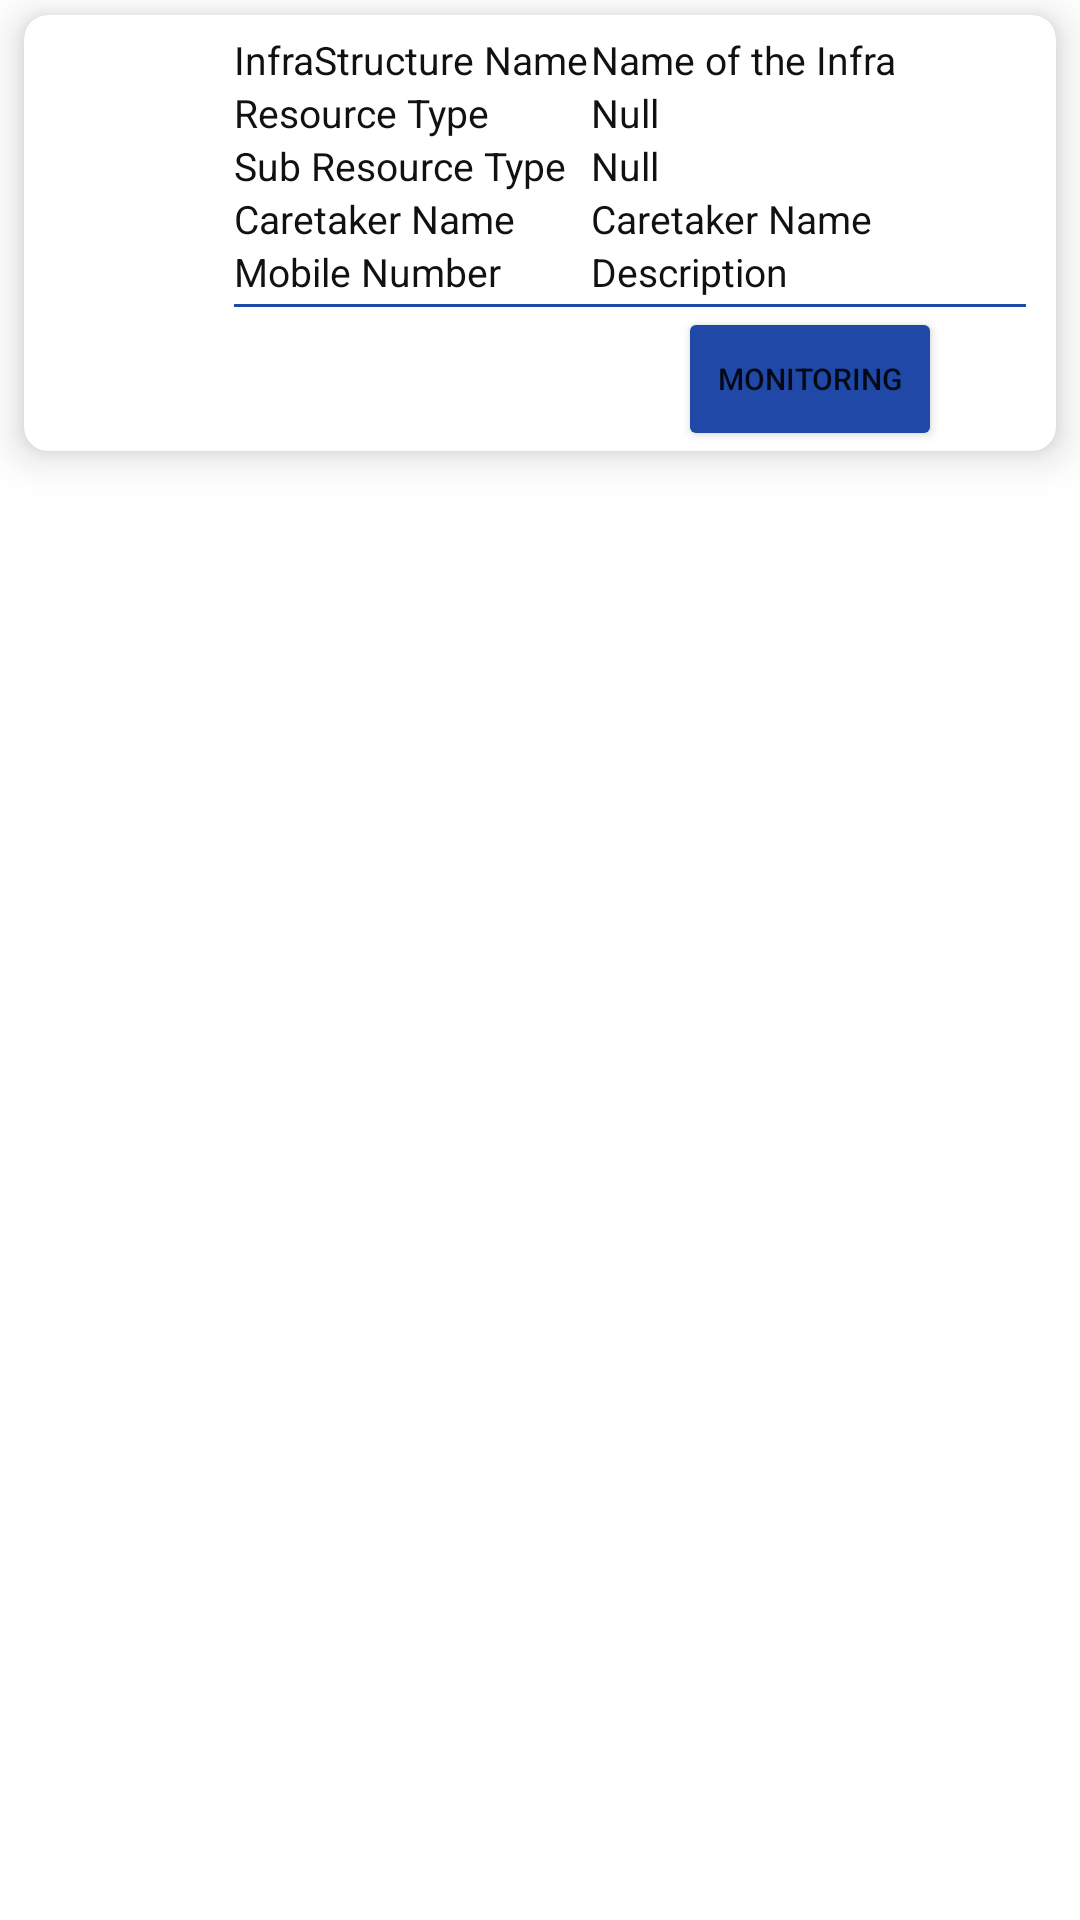

Android layout source for this screen:
<!-- AndroidManifest.xml: application theme Theme.RuralDevelopment -->
<!-- res/layout/custom_infrastructure.xml -->
<?xml version="1.0" encoding="utf-8"?>
<LinearLayout xmlns:android="http://schemas.android.com/apk/res/android"
    xmlns:app="http://schemas.android.com/apk/res-auto"
    xmlns:tools="http://schemas.android.com/tools"
    android:layout_width="match_parent"
    android:layout_height="wrap_content"
    android:orientation="vertical">

    <androidx.cardview.widget.CardView
        android:id="@+id/btnView"
        android:layout_width="match_parent"
        android:layout_height="wrap_content"
        app:cardCornerRadius="8dp"
        android:layout_marginVertical="5dp"
        android:layout_marginHorizontal="8dp"
        app:cardElevation="8dp">
        <LinearLayout
            android:id="@+id/linearLayout"
            android:layout_width="match_parent"
            android:layout_height="wrap_content"
            android:orientation="horizontal"
            android:layout_marginHorizontal="5dp"
            app:layout_constraintBottom_toBottomOf="parent"
            app:layout_constraintStart_toStartOf="parent"
            app:layout_constraintTop_toTopOf="parent">

            <ImageView
                android:id="@+id/iv_camera"
                android:layout_width="60dp"
                android:layout_height="60dp"
                android:elevation="5dp"
                android:layout_gravity="center"
                android:layout_marginBottom="20dp"
                android:scaleType="centerCrop"
                android:src="@drawable/ic_baseline_camera_alt_24"
                android:visibility="visible" />
        <LinearLayout
            android:layout_width="match_parent"
            android:layout_height="wrap_content"
            android:layout_marginTop="6dp"
            android:orientation="vertical"
            android:layout_marginHorizontal="5dp"
            app:layout_constraintStart_toEndOf="@+id/linearLayout"
            app:layout_constraintTop_toTopOf="parent">

            <LinearLayout
                android:layout_width="match_parent"
                android:layout_height="wrap_content"
                android:orientation="horizontal"
                android:weightSum="2">

                <TextView
                    android:layout_width="match_parent"
                    android:layout_height="wrap_content"
                    android:layout_weight="1.1"
                    android:text="InfraStructure Name"
                    android:textColor="@color/black"
                    android:textSize="13dp" />

                <TextView
                    android:id="@+id/tvNameoftheInfra"
                    android:layout_width="match_parent"
                    android:layout_height="wrap_content"
                    android:layout_weight="0.9"
                    android:text="Name of the Infra"
                    android:textColor="@color/black"
                    android:textSize="13dp" />
            </LinearLayout>
            <LinearLayout
                android:layout_width="match_parent"
                android:layout_height="wrap_content"
                android:orientation="horizontal"
                android:weightSum="2">

                <TextView
                    android:layout_width="match_parent"
                    android:layout_height="wrap_content"
                    android:layout_weight="1.1"
                    android:text="Resource Type"
                    android:textColor="@color/black"
                    android:textSize="13dp" />

                <TextView
                    android:id="@+id/tvresourcename"
                    android:layout_width="match_parent"
                    android:layout_height="wrap_content"
                    android:layout_weight="0.9"
                    android:text="Null"
                    android:textColor="@color/black"
                    android:textSize="13dp" />
            </LinearLayout>
            <LinearLayout
                android:layout_width="match_parent"
                android:layout_height="wrap_content"
                android:orientation="horizontal"
                android:weightSum="2">

                <TextView
                    android:layout_width="match_parent"
                    android:layout_height="wrap_content"
                    android:layout_weight="1.1"
                    android:text="Sub Resource Type"
                    android:textColor="@color/black"
                    android:textSize="13dp" />

                <TextView
                    android:id="@+id/tvSubresourcename"
                    android:layout_width="match_parent"
                    android:layout_height="wrap_content"
                    android:layout_weight="0.9"
                    android:text="Null"
                    android:textColor="@color/black"
                    android:textSize="13dp" />
            </LinearLayout>

            <LinearLayout
                android:layout_width="match_parent"
                android:layout_height="wrap_content"
                android:gravity="center_vertical"
                android:orientation="horizontal"
                android:weightSum="2">

                <TextView
                    android:layout_width="match_parent"
                    android:layout_height="wrap_content"
                    android:layout_weight="1.1"
                    android:text="Caretaker Name"
                    android:textColor="@color/black"
                    android:textSize="13dp" />

                <TextView
                    android:id="@+id/tvCaretakerName"
                    android:layout_width="match_parent"
                    android:layout_height="wrap_content"
                    android:layout_weight="0.9"
                    android:text="Caretaker Name"
                    android:textColor="@color/black"
                    android:textSize="13dp" />
            </LinearLayout>

            <LinearLayout
                android:layout_width="match_parent"
                android:layout_height="wrap_content"
                android:gravity="center_vertical"
                android:layout_marginBottom="2dp"
                android:orientation="horizontal"
                android:weightSum="2">

                <TextView
                    android:layout_width="match_parent"
                    android:layout_height="wrap_content"
                    android:layout_weight="1.1"
                    android:text="Mobile Number"
                    android:textColor="@color/black"
                    android:textSize="13dp" />

                <TextView
                    android:id="@+id/tvMobile_no"
                    android:layout_width="match_parent"
                    android:layout_height="wrap_content"
                    android:layout_weight="0.9"
                    android:text="Description"
                    android:textColor="@color/black"
                    android:textSize="13dp"
                    tools:ignore="DuplicateIds" />
            </LinearLayout>
            <LinearLayout
                android:layout_width="match_parent"
                android:layout_height="wrap_content"
                android:weightSum="2">

            </LinearLayout>
            <View
                android:layout_width="match_parent"
                android:layout_height="1dp"
                android:background="@color/uiColor" />

            <androidx.constraintlayout.widget.ConstraintLayout
                android:layout_width="match_parent"
                android:layout_height="wrap_content"
                android:weightSum="4">

                <Button
                    android:id="@+id/infra_structure_baseline"
                    android:layout_width="wrap_content"
                    android:layout_height="wrap_content"
                    android:backgroundTint="@color/uiColor"
                    android:text="Baseline"
                    android:visibility="gone"
                    android:textSize="10dp"
                    app:cornerRadius="20dp"
                    app:layout_constraintBottom_toBottomOf="parent"
                    app:layout_constraintEnd_toStartOf="@+id/infra_structure_Monitor"
                    app:layout_constraintStart_toStartOf="parent"
                    app:layout_constraintTop_toTopOf="parent"
                    tools:ignore="DuplicateIds" />

                 <Button
                android:id="@+id/infra_structure_Monitor"
                android:layout_width="wrap_content"
                android:layout_height="wrap_content"
                android:layout_marginLeft="120dp"

                android:backgroundTint="@color/uiColor"
                android:text="Monitoring"
                android:textSize="10dp"
                app:cornerRadius="20dp"
                app:layout_constraintBottom_toBottomOf="parent"
                app:layout_constraintEnd_toEndOf="parent"
                app:layout_constraintStart_toStartOf="parent"
                app:layout_constraintTop_toTopOf="parent"
                tools:ignore="DuplicateIds">
            </Button>
            </androidx.constraintlayout.widget.ConstraintLayout>








                </LinearLayout>













            </LinearLayout>
    </androidx.cardview.widget.CardView>
</LinearLayout>
<!-- resources referenced by this layout -->
<resources>
  <color name="black">#FF101112</color>
  <color name="uiColor">#2049A7</color>
  <color name="white">#FFFFFFFF</color>
  <!-- drawable button_round (drawable) -->
  <?xml version="1.0" encoding="utf-8"?>
  <shape xmlns:android="http://schemas.android.com/apk/res/android"
      android:shape="rectangle">
  
      <corners android:radius="20sp"/>
      <stroke android:width ="1dp"
          android:color="@color/black"/>
  
  </shape>
  <style name="Theme.RuralDevelopment" parent="Theme.MaterialComponents.Light.DarkActionBar">
          
          <item name="colorSecondary">@color/teal_200</item>
          <item name="colorPrimaryVariant">@color/purple_700</item>
  
          <item name="colorOnPrimary">@color/white</item>
          
          <item name="colorPrimary">@color/purple_200</item>
          <item name="colorSecondaryVariant">@color/teal_700</item>
          <item name="colorOnSecondary">#171718</item>
          
          <item name="android:statusBarColor" tools:targetApi="l">@color/purple_200</item>
          
      </style>
  <color name="teal_200">#112D5E</color>
  <color name="purple_700">#2049A7</color>
  <color name="purple_200">#2049a7</color>
  <color name="teal_700">#FF018786</color>
</resources>
